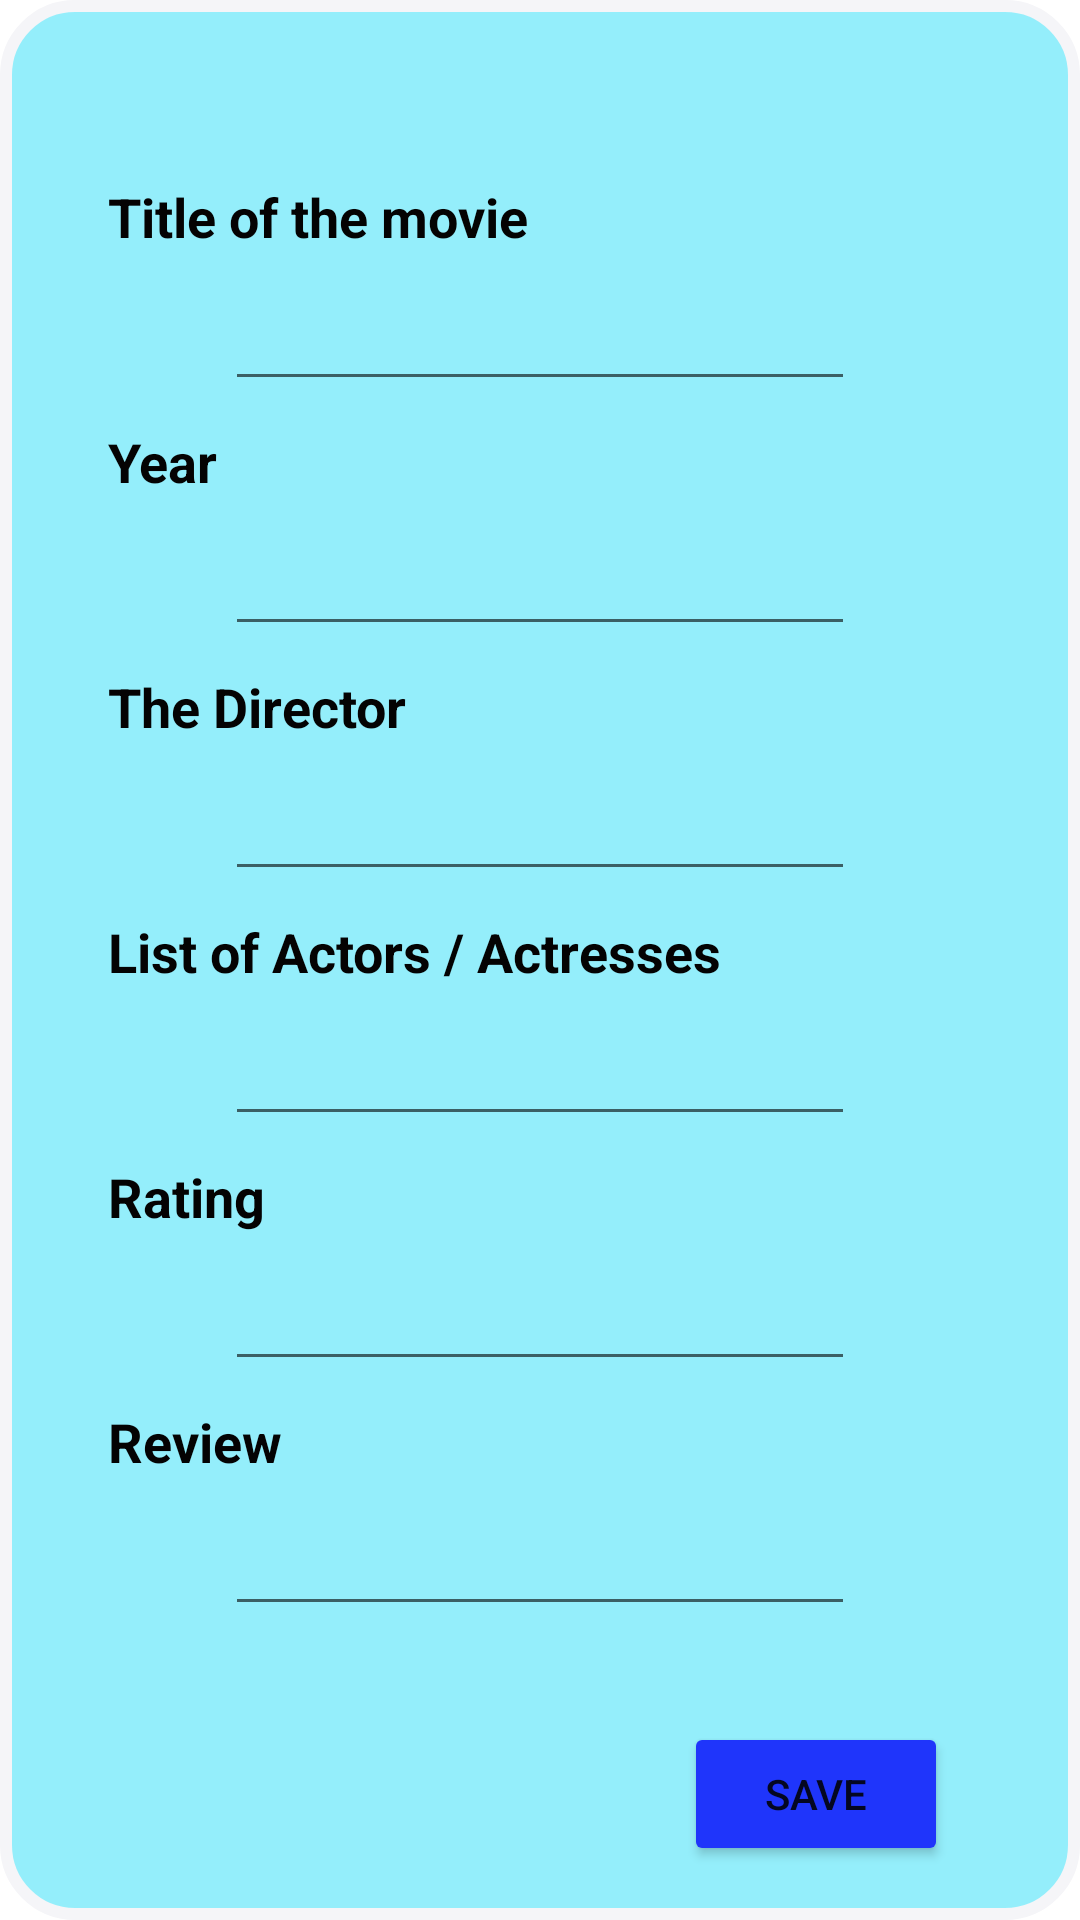

Reconstruct the res/layout file that produces this screen, plus the resources it refers to.
<!-- AndroidManifest.xml: application theme Theme.MovieStore -->
<!-- res/layout/activity_register_movie.xml -->
<?xml version="1.0" encoding="utf-8"?>
<androidx.constraintlayout.widget.ConstraintLayout xmlns:android="http://schemas.android.com/apk/res/android"
    xmlns:app="http://schemas.android.com/apk/res-auto"
    xmlns:tools="http://schemas.android.com/tools"
    android:layout_width="match_parent"
    android:layout_height="match_parent"
    android:layout_margin="15sp"
    android:layout_marginStart="15sp"
    android:layout_marginLeft="15sp"
    android:layout_marginTop="15sp"
    android:layout_marginEnd="15sp"
    android:layout_marginRight="15sp"
    android:layout_marginBottom="25sp"
    tools:context=".RegisterMovieActivity"
    android:background="@drawable/rounded_border">

    <TextView
        android:id="@+id/heading_title"
        android:layout_width="wrap_content"
        android:layout_height="wrap_content"
        android:layout_marginStart="16dp"
        android:layout_marginLeft="16dp"
        android:layout_marginTop="50dp"
        android:text="@string/register_title"
        android:textColor="#040303"
        android:textSize="18sp"
        android:textStyle="bold"
        app:layout_constraintStart_toStartOf="parent"
        app:layout_constraintTop_toTopOf="parent" />

    <EditText
        android:id="@+id/text_title"
        android:layout_width="wrap_content"
        android:layout_height="wrap_content"
        android:layout_marginTop="8dp"
        android:ems="10"
        android:inputType="textPersonName"
        app:layout_constraintEnd_toEndOf="parent"
        app:layout_constraintStart_toStartOf="parent"
        app:layout_constraintTop_toBottomOf="@+id/heading_title" />

    <TextView
        android:id="@+id/heading_year"
        android:layout_width="wrap_content"
        android:layout_height="wrap_content"
        android:layout_marginStart="16dp"
        android:layout_marginLeft="16dp"
        android:layout_marginTop="8dp"
        android:text="@string/register_year"
        android:textColor="#040303"
        android:textSize="18sp"
        android:textStyle="bold"
        app:layout_constraintStart_toStartOf="parent"
        app:layout_constraintTop_toBottomOf="@+id/text_title" />

    <EditText
        android:id="@+id/text_year"
        android:layout_width="wrap_content"
        android:layout_height="wrap_content"
        android:layout_marginTop="8dp"
        android:ems="10"
        android:inputType="date|datetime"
        app:layout_constraintEnd_toEndOf="parent"
        app:layout_constraintStart_toStartOf="parent"
        app:layout_constraintTop_toBottomOf="@+id/heading_year" />

    <TextView
        android:id="@+id/heading_director"
        android:layout_width="wrap_content"
        android:layout_height="wrap_content"
        android:layout_marginStart="16dp"
        android:layout_marginLeft="16dp"
        android:layout_marginTop="8dp"
        android:textColor="#040303"
        android:text="@string/register_director"
        android:textSize="18sp"
        android:textStyle="bold"
        app:layout_constraintStart_toStartOf="parent"
        app:layout_constraintTop_toBottomOf="@+id/text_year" />

    <EditText
        android:id="@+id/text_director"
        android:layout_width="wrap_content"
        android:layout_height="wrap_content"
        android:layout_marginTop="8dp"
        android:ems="10"
        android:inputType="textPersonName"
        app:layout_constraintEnd_toEndOf="parent"
        app:layout_constraintStart_toStartOf="parent"
        app:layout_constraintTop_toBottomOf="@+id/heading_director" />

    <TextView
        android:id="@+id/heading_actors"
        android:layout_width="wrap_content"
        android:layout_height="wrap_content"
        android:layout_marginStart="16dp"
        android:layout_marginLeft="16dp"
        android:layout_marginTop="8dp"
        android:text="@string/register_actor"
        android:textColor="#040303"
        android:textSize="18sp"
        android:textStyle="bold"
        app:layout_constraintStart_toStartOf="parent"
        app:layout_constraintTop_toBottomOf="@+id/text_director" />

    <EditText
        android:id="@+id/text_actors"
        android:layout_width="wrap_content"
        android:layout_height="wrap_content"
        android:layout_marginTop="8dp"
        android:ems="10"
        android:inputType="textPersonName"
        app:layout_constraintEnd_toEndOf="parent"
        app:layout_constraintStart_toStartOf="parent"
        app:layout_constraintTop_toBottomOf="@+id/heading_actors" />

    <TextView
        android:id="@+id/heading_rating"
        android:layout_width="wrap_content"
        android:layout_height="wrap_content"
        android:layout_marginStart="16dp"
        android:layout_marginLeft="16dp"
        android:layout_marginTop="8dp"
        android:text="@string/register_rating"
        android:textSize="18sp"
        android:textColor="#040303"
        android:textStyle="bold"
        app:layout_constraintStart_toStartOf="parent"
        app:layout_constraintTop_toBottomOf="@+id/text_actors" />

    <EditText
        android:id="@+id/text_rating"
        android:layout_width="wrap_content"
        android:layout_height="wrap_content"
        android:layout_marginTop="8dp"
        android:ems="10"
        android:inputType="number|numberDecimal"
        app:layout_constraintEnd_toEndOf="parent"
        app:layout_constraintStart_toStartOf="parent"
        app:layout_constraintTop_toBottomOf="@+id/heading_rating" />

    <TextView
        android:id="@+id/heading_review"
        android:layout_width="wrap_content"
        android:layout_height="wrap_content"
        android:layout_marginStart="16dp"
        android:layout_marginLeft="16dp"
        android:layout_marginTop="8dp"
        android:text="@string/register_review"
        android:textSize="18sp"
        android:textColor="#040303"
        android:textStyle="bold"
        app:layout_constraintStart_toStartOf="parent"
        app:layout_constraintTop_toBottomOf="@+id/text_rating" />

    <EditText
        android:id="@+id/text_review"
        android:layout_width="wrap_content"
        android:layout_height="wrap_content"
        android:layout_marginTop="8dp"
        android:ems="10"
        android:inputType="textPersonName"
        app:layout_constraintEnd_toEndOf="parent"
        app:layout_constraintStart_toStartOf="parent"
        app:layout_constraintTop_toBottomOf="@+id/heading_review"
        app:layout_constraintCircleRadius="12dp"/>

    <Button
        android:id="@+id/register_movie_button"
        android:layout_width="wrap_content"
        android:layout_height="wrap_content"
        android:layout_marginTop="32dp"
        android:layout_marginEnd="24dp"
        android:layout_marginRight="24dp"
        android:text="@string/register_activity_button_text"
        app:backgroundTint="#1F35FB"
        app:layout_constraintEnd_toEndOf="parent"
        app:layout_constraintTop_toBottomOf="@+id/text_review"
        android:onClick="registerMovie"/>

</androidx.constraintlayout.widget.ConstraintLayout>
<!-- resources referenced by this layout -->
<resources>
  <!-- drawable rounded_border (drawable) -->
  <?xml version="1.0" encoding="utf-8"?>
  <shape xmlns:android="http://schemas.android.com/apk/res/android"
  android:shape="rectangle">
  
  
  <stroke
      android:width="4dp"
      android:color="#F5F5F8" />
  
      <solid
          android:color="#94EEFB"
          />
  
  
  <corners android:radius="23dp" />
  
  
  
  <padding
      android:left="20dp"
      android:top="10dp"
      android:right="20dp"
      android:bottom="10dp"    >
  </padding>
  
  </shape>
  <string name="register_activity_button_text">Save</string>
  <string name="register_actor">List of Actors / Actresses</string>
  <string name="register_director">The Director</string>
  <string name="register_rating">Rating</string>
  <string name="register_review">Review</string>
  <string name="register_title">Title of the movie</string>
  <string name="register_year">Year</string>
  <style name="Theme.MovieStore" parent="Theme.MaterialComponents.DayNight.DarkActionBar">
          
          <item name="colorPrimary">@color/purple_500</item>
          <item name="colorPrimaryVariant">@color/purple_700</item>
          <item name="colorOnPrimary">@color/white</item>
          
          <item name="colorSecondary">@color/teal_200</item>
          <item name="colorSecondaryVariant">@color/teal_700</item>
          <item name="colorOnSecondary">@color/black</item>
          
          <item name="android:statusBarColor" tools:targetApi="l">?attr/colorOnSecondary</item>
          
      </style>
  <!-- not gathered from this repository: default colours our renderer supplied (Android Studio template values) -->
  <color name="purple_500">#FF6200EE</color>
  <color name="purple_700">#FF3700B3</color>
  <color name="teal_200">#FF03DAC5</color>
  <color name="teal_700">#FF018786</color>
  <color name="black">#FF000000</color>
  <color name="white">#FFFFFFFF</color>
</resources>
